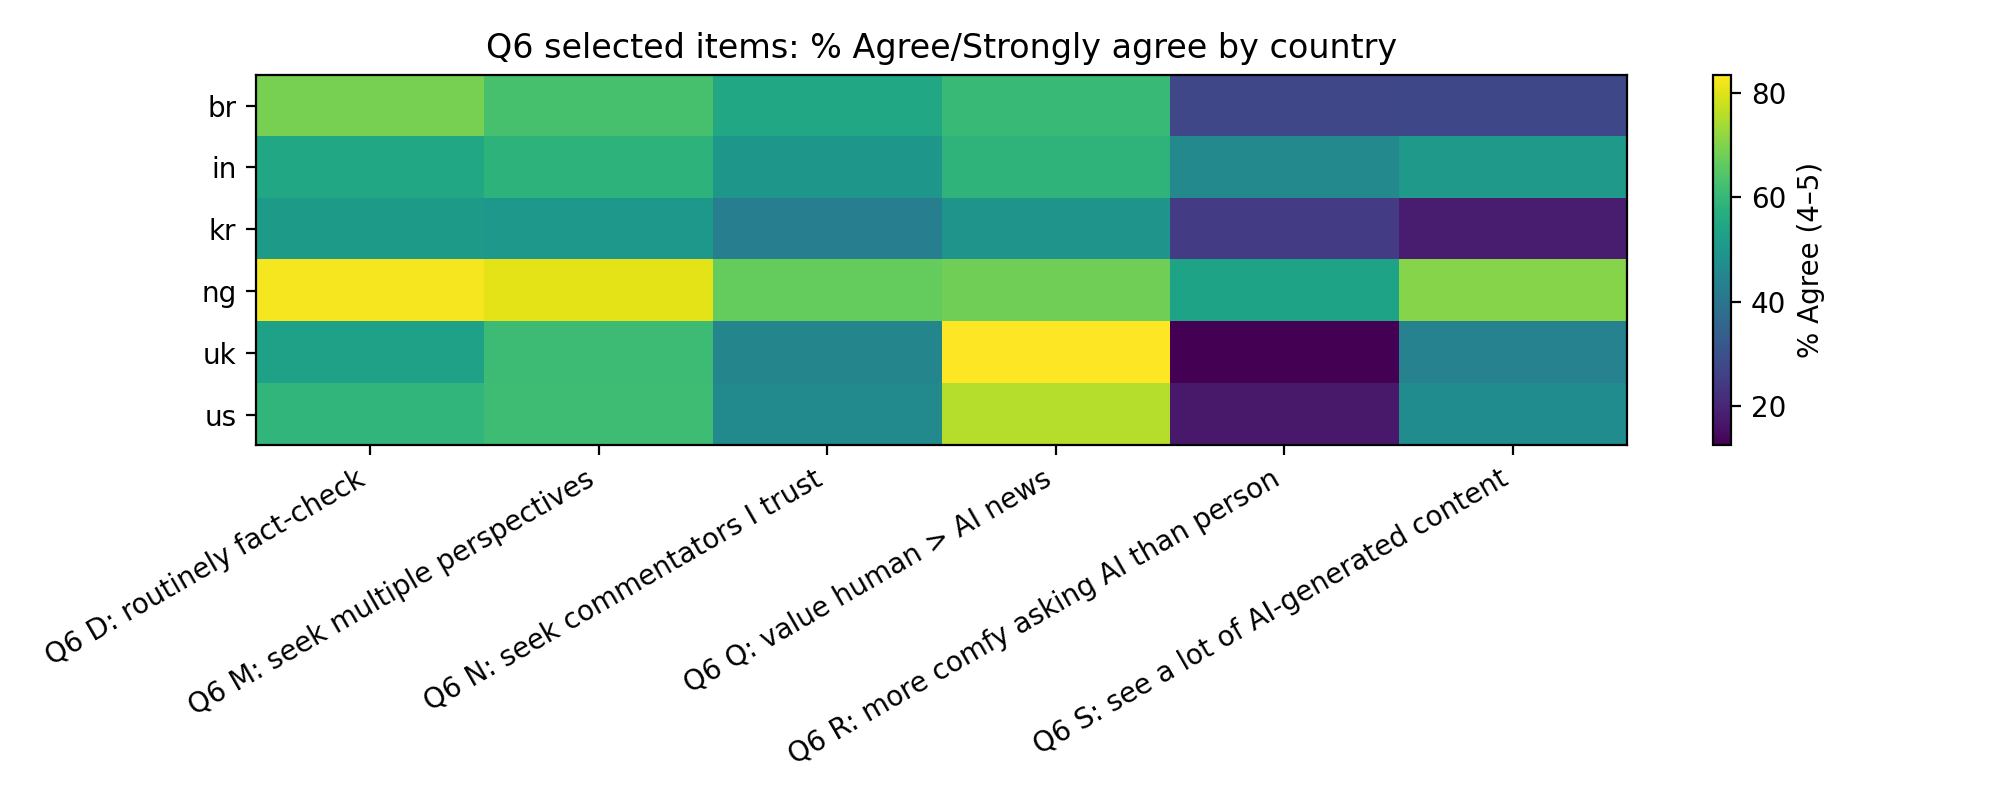

Source data for this figure (header and first rows):
country, Q6 D: routinely fact-check, Q6 M: seek multiple perspectives, Q6 N: seek commentators I trust, Q6 Q: value human > AI news, Q6 R: more comfy asking AI than person, Q6 S: see a lot of AI-generated content
br, 69.0, 62.8, 55.2, 60.7, 27.6, 27.8
in, 55.2, 58.5, 50.0, 58.6, 45.8, 50.7
kr, 51.1, 50.4, 42.9, 49.3, 24.9, 18.2
ng, 82.6, 80.7, 66.8, 68.0, 53.6, 70.6
uk, 53.1, 61.2, 44.7, 83.5, 12.5, 44.0
us, 59.3, 61.4, 46.1, 75.7, 17.4, 47.0
